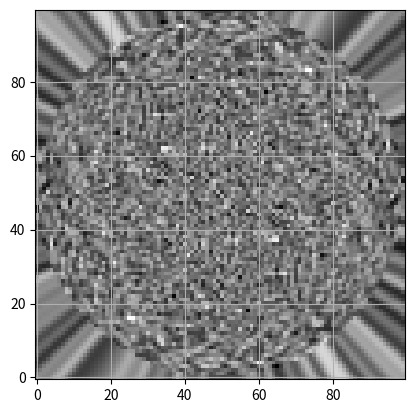

The matplotlib source for this figure:
#! /usr/bin/env python

import numpy as np
from scipy import interpolate
import time
from matplotlib.pyplot import figure, imshow, gca, cm, savefig

def reproject(data):
    
    # Ok, so the idea here is that we want to always do math on arrays, not on individual floats.
    # The other idea is that we want to always use canned methods, and not rewrite things that 
    # some computer scientist has already optimized. If you gave me a set of 2d grid points in 
    # lon, lat this is how I would do the flat sky projection.
    
    # This should be whatever your sample points are, here I'm guessing at the bounds.
    # Both of these should be monotonically increasing, or else the scipy interpolate method later will error
    lat = np.linspace(-90., -85., num=data.shape[0])
    lon = np.linspace(-180., 180., num=data.shape[1])
      
    # Next, make the cartesian grid
    x = np.linspace(-5., 5., num=100)
    y = np.linspace(-5, 5., num=100)
    
    # Now let's turn these into 2d arrays
    xx, yy = np.meshgrid(x, y)
    
    # Ok, now here's the really important part. We're going to do the math ON ARRAYS, not on individual floats.
    # This allows us to call the numpy array math routines under the hood, which a) aren't slowed down by the python interpreter
    # and b) can use CPU vectorization (https://stackoverflow.com/questions/1422149/what-is-vectorization) to speed things up dramatically

    # Get the radial and angular coordinates, nothing that everything in these expressions is an array
    llat = -90. + np.sqrt(xx**2 + yy**2)
    # Make sure the -180 -> +180 versus 0 -> 360 convention is preserved here if you change the data bounds
    llon = np.arctan(xx/yy) * (180. / np.pi)

    # Now, let's use someone else's interpolation library to rebin the data
    # We have a rectangular grid in r, theta so use that fact to pick a faster interpolation function.
    # We'll use scipy.interpolate.RectBivariateSpline since it's going to be way faster than anything we'd write ourselves
    interpfn = interpolate.RectBivariateSpline(lat, lon, data)
    
    # Here the return array inherits the shape of rr and tt, which inherits the shape of xx and yy
    return interpfn(llat, llon, grid=False)

if __name__ == '__main__':

    # Run the interpolation
    begin=time.time()
    out = reproject(np.random.normal(loc=0., scale=1., size=(50, 180)))
    end=time.time()

    print('Elapsed time')
    print(end - begin)

    figure()
    imshow(out, interpolation='nearest', origin='lower', cmap=cm.gray)
    gca().grid(True)
    savefig('interpolate_test.png')


